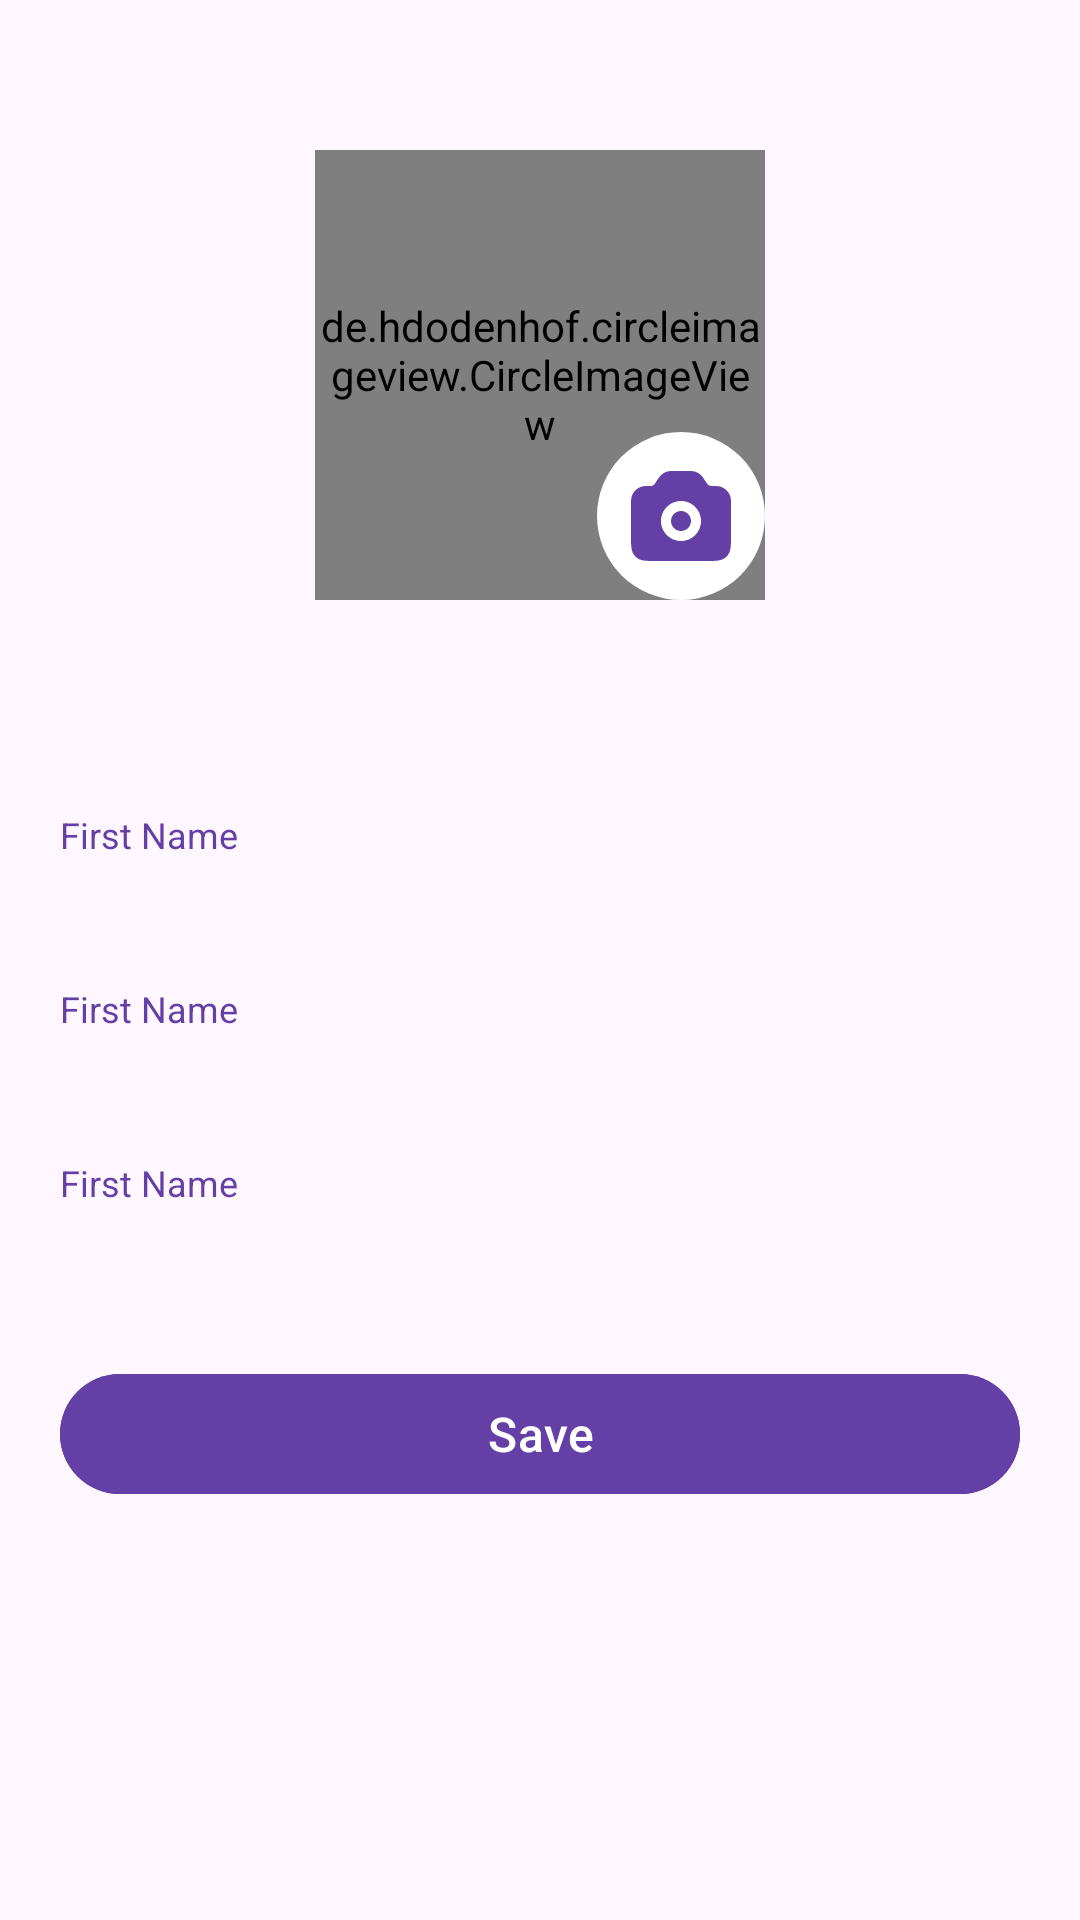

This screen was rendered from an Android layout file. Write that file and the resources it references.
<!-- AndroidManifest.xml: application theme Theme.CyberQuize -->
<!-- res/layout/fragment_personal_info_bottom_sheet.xml -->
<?xml version="1.0" encoding="utf-8"?>
<RelativeLayout xmlns:android="http://schemas.android.com/apk/res/android"
    xmlns:tools="http://schemas.android.com/tools"
    android:layout_width="match_parent"
    android:layout_height="match_parent"
    tools:context=".BottomSheetFragments.PersonalInfoBottomSheet">


<RelativeLayout
    android:layout_width="150dp"
    android:layout_height="150dp"
    android:layout_centerHorizontal="true"
    android:layout_marginTop="50dp"
    android:id="@+id/camera_ly">
    <de.hdodenhof.circleimageview.CircleImageView
        android:layout_width="150dp"
        android:layout_height="150dp"
        android:src="@drawable/user_p_icn"
        android:id="@+id/userProfilePicBottomSheet"/>

    <RelativeLayout
        android:layout_width="wrap_content"
        android:layout_height="wrap_content"
        android:layout_alignParentRight="true"
        android:layout_alignParentBottom="true"
        android:background="@drawable/camera_bg"
        android:id="@+id/uploadImgLy">

        <ImageView
            android:layout_width="40dp"
            android:layout_height="40dp"
            android:layout_marginStart="8dp"
            android:layout_marginTop="8dp"
            android:layout_marginEnd="8dp"
            android:layout_marginBottom="8dp"
            android:src="@drawable/camera_svgrepo_com" />
    </RelativeLayout>

</RelativeLayout>

    <LinearLayout
        android:layout_width="match_parent"
        android:layout_height="wrap_content"
        android:orientation="vertical"
        android:layout_below="@+id/camera_ly"
        android:layout_marginTop="50dp"
        android:layout_marginBottom="50dp">

        <RelativeLayout
            android:layout_width="match_parent"
            android:layout_height="wrap_content"
            android:layout_marginTop="20dp"
            android:layout_marginLeft="20dp"
            android:layout_marginRight="20dp">

            <TextView
                android:layout_width="wrap_content"
                android:layout_height="wrap_content"
                android:text="First Name"
                android:textSize="12sp"
                android:id="@+id/fName_ly"
                android:textColor="@color/purple"
                />

            <TextView
                android:layout_width="wrap_content"
                android:layout_height="wrap_content"
                android:textSize="16sp"
                android:layout_below="@+id/fName_ly"
                android:textColor="@color/lightBlack"
                android:id="@+id/firstNameBottomSheet"
                />

            <ImageView
                android:layout_width="20dp"
                android:layout_height="20dp"
                android:src="@drawable/edit_icn"
                android:layout_alignParentRight="true"
                android:id="@+id/fNameEdit_icn"
                android:layout_centerVertical="true"/>


        </RelativeLayout>

        <RelativeLayout
            android:layout_width="match_parent"
            android:layout_height="wrap_content"
            android:layout_marginTop="20dp"
            android:layout_marginLeft="20dp"
            android:layout_marginRight="20dp">

            <TextView
                android:layout_width="wrap_content"
                android:layout_height="wrap_content"
                android:text="First Name"
                android:textSize="12sp"
                android:id="@+id/lName_ly"
                android:textColor="@color/purple"
                />

            <TextView
                android:layout_width="wrap_content"
                android:layout_height="wrap_content"
                android:textSize="16sp"
                android:layout_below="@+id/lName_ly"
                android:textColor="@color/lightBlack"
                android:id="@+id/lastNameBottomSheet"
                />

            <ImageView
                android:layout_width="20dp"
                android:layout_height="20dp"
                android:src="@drawable/edit_icn"
                android:layout_alignParentRight="true"
                android:id="@+id/lNameEdit_icn"
                android:layout_centerVertical="true"/>


        </RelativeLayout>
        <RelativeLayout
            android:layout_width="match_parent"
            android:layout_height="wrap_content"
            android:layout_marginTop="20dp"
            android:layout_marginLeft="20dp"
            android:layout_marginRight="20dp">

            <TextView
                android:layout_width="wrap_content"
                android:layout_height="wrap_content"
                android:text="First Name"
                android:textSize="12sp"
                android:id="@+id/MobileNum_ly"
                android:textColor="@color/purple"
                />

            <TextView
                android:layout_width="wrap_content"
                android:layout_height="wrap_content"
                android:textSize="16sp"
                android:layout_below="@+id/MobileNum_ly"
                android:textColor="@color/lightBlack"
                android:id="@+id/mobileNumberBottomSheet"
                />



        </RelativeLayout>


        <Button
            android:layout_width="match_parent"
            android:layout_height="wrap_content"
            android:layout_marginLeft="20dp"
            android:layout_marginRight="20dp"
            android:backgroundTint="@color/purple"
            android:text="Save"
            android:textSize="16sp"
            android:textColor="@color/white"
            android:layout_marginTop="30dp"
            android:layout_marginBottom="30dp"
            android:id="@+id/saveBtnBottomSheet"/>


    </LinearLayout>

</RelativeLayout>
<!-- resources referenced by this layout -->
<resources>
  <color name="lightBlack">#292929</color>
  <color name="purple">#643FA6</color>
  <color name="white">#FFFFFFFF</color>
  <!-- drawable camera_bg (drawable) -->
  <?xml version="1.0" encoding="utf-8"?>
  <selector xmlns:android="http://schemas.android.com/apk/res/android">
  <item>
      <shape android:shape="oval"
          >
          <solid android:color="@color/white"/>
      </shape>
  </item>
  </selector>
  <!-- drawable camera_svgrepo_com (drawable) -->
  <vector xmlns:android="http://schemas.android.com/apk/res/android"
      android:width="800dp"
      android:height="800dp"
      android:viewportWidth="24"
      android:viewportHeight="24">
  
    <path
        android:pathData="M12,11C10.895,11 10,11.895 10,13C10,14.105 10.895,15 12,15C13.105,15 14,14.105 14,13C14,11.895 13.105,11 12,11Z"
        android:fillColor="@color/purple"
        android:fillType="evenOdd"/>
    <path
        android:pathData="M22,9.504C22,9.537 22,9.571 22,9.606L22,16.066C22,16.952 22,17.716 21.917,18.328C21.829,18.983 21.631,19.612 21.121,20.121C20.611,20.631 19.983,20.83 19.327,20.918C18.716,21 17.952,21 17.065,21H6.934C6.047,21 5.284,21 4.672,20.918C4.016,20.83 3.388,20.631 2.878,20.121C2.369,19.612 2.17,18.983 2.082,18.328C2,17.716 2,16.952 2,16.066L2,9.606C2,9.571 2,9.537 2,9.504C1.999,9.043 1.999,8.645 2.084,8.293C2.349,7.201 3.201,6.349 4.293,6.084C4.645,5.999 5.042,5.999 5.504,6C5.537,6 5.571,6 5.605,6C5.951,6 6.021,5.997 6.078,5.989C6.306,5.955 6.515,5.843 6.67,5.672C6.708,5.63 6.749,5.573 6.941,5.285L7.168,4.945C7.19,4.911 7.213,4.877 7.236,4.843C7.563,4.35 7.852,3.915 8.263,3.605C8.511,3.418 8.787,3.271 9.08,3.168C9.565,2.998 10.088,2.999 10.68,3C10.72,3 10.761,3 10.802,3L13.197,3C13.238,3 13.279,3 13.32,3C13.912,2.999 14.434,2.998 14.919,3.168C15.213,3.271 15.488,3.418 15.737,3.605C16.147,3.915 16.436,4.35 16.764,4.843C16.786,4.877 16.809,4.911 16.832,4.945L17.058,5.285C17.25,5.573 17.291,5.63 17.329,5.672C17.484,5.843 17.694,5.955 17.922,5.989C17.978,5.997 18.048,6 18.394,6C18.428,6 18.462,6 18.496,6C18.957,5.999 19.354,5.999 19.706,6.084C20.798,6.349 21.651,7.201 21.915,8.293C22,8.645 22,9.043 22,9.504ZM8,13C8,10.791 9.791,9 12,9C14.209,9 16,10.791 16,13C16,15.209 14.209,17 12,17C9.791,17 8,15.209 8,13Z"
        android:fillColor="@color/purple"
        android:fillType="evenOdd"/>
  </vector>
  <style name="Theme.CyberQuize" parent="Base.Theme.CyberQuize" />
  <style name="Base.Theme.CyberQuize" parent="Theme.Material3.DayNight.NoActionBar">
          
          
      </style>
</resources>
